Run: headless pygame with SDL's dummy video driver; simulated clock (each Clock.tick advances the game by its frame time, no real sleeping); random seed 0; keys injected as events and as key.get_pressed() state; mouse plan: one left click at the window centre at the start of phase 2, then a move to the lower-right quarter at the start of phase 3.
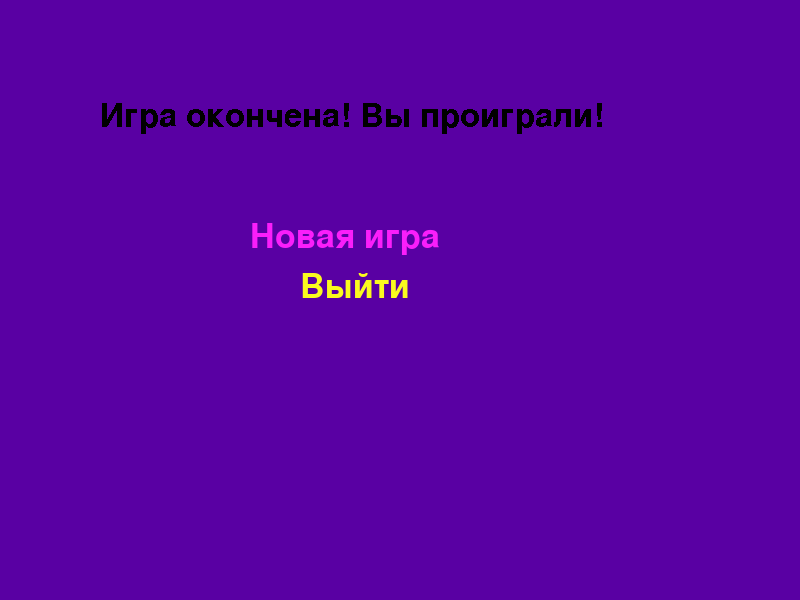
Frame 1 of 1 · flips 1–60 · no input

The pygame program that drew these frames:

import pygame
import sys

pygame.font.init()
''' окно '''
window = pygame.display.set_mode((800, 600))
pygame.display.set_caption('Bullet-Hell')
''' холст '''
screen = pygame.Surface((800, 600))


class Game_Over:
    def __init__(self, punkts):
        self.punkts = punkts

    def render(self, screen, font, num_punkt):
        for i in self.punkts:
            if num_punkt == i[5]:
                screen.blit(font.render(i[2], 1, i[4]), (i[0], i[1] - 30))
            else:
                screen.blit(font.render(i[2], 1, i[3]), (i[0], i[1] - 30))

    def game_over(self):
        done = True
        pygame.mouse.set_visible(True)
        pygame.key.set_repeat(0, 0)
        font_menu = pygame.font.SysFont('arial', 50)
        punkt = 0
        while done:
            screen.fill((89, 0, 163))
            mp = pygame.mouse.get_pos()
            for i in self.punkts:
                if mp[0] > i[0] and mp[0] < i[0] + 155 and mp[1] > i[1] and mp[1] < i[1] + 50:
                    punkt = i[5]
            self.render(screen, font_menu, punkt)

            for e in pygame.event.get():
                if e.type == pygame.QUIT:
                    sys.exit()
                if e.type == pygame.KEYDOWN:
                    if e.key == pygame.K_RETURN:
                        if punkt == 0:
                            done = False
                        if punkt == 1:
                            sys.exit()
                    if e.key == pygame.K_ESCAPE:
                        sys.exit()
                    if e.key == pygame.K_UP:
                        if punkt > 0:
                            punkt -= 1
                    if e.key == pygame.K_DOWN:
                        if punkt < len(self.punkts) - 1:
                            punkt += 1
                if e.type == pygame.MOUSEBUTTONDOWN and e.button == 1:
                    if punkt == 0:
                        done = False
                    if punkt == 1:
                        sys.exit()

            window.blit(screen, (0, 0))
            f2 = pygame.font.SysFont('serif', 48)
            text2 = f2.render('Игра окончена! Вы проиграли!', False,
                              (0, 0, 0))
            window.blit(text2, (100, 100))
            pygame.display.update()


''' создаем меню '''
punkts = [(250, 250, 'Новая игра', (250, 250, 30), (250, 30, 250), 0),
          (300, 300, 'Выйти', (250, 250, 30), (250, 30, 250), 1)]
game = Game_Over(punkts)
game.game_over()
